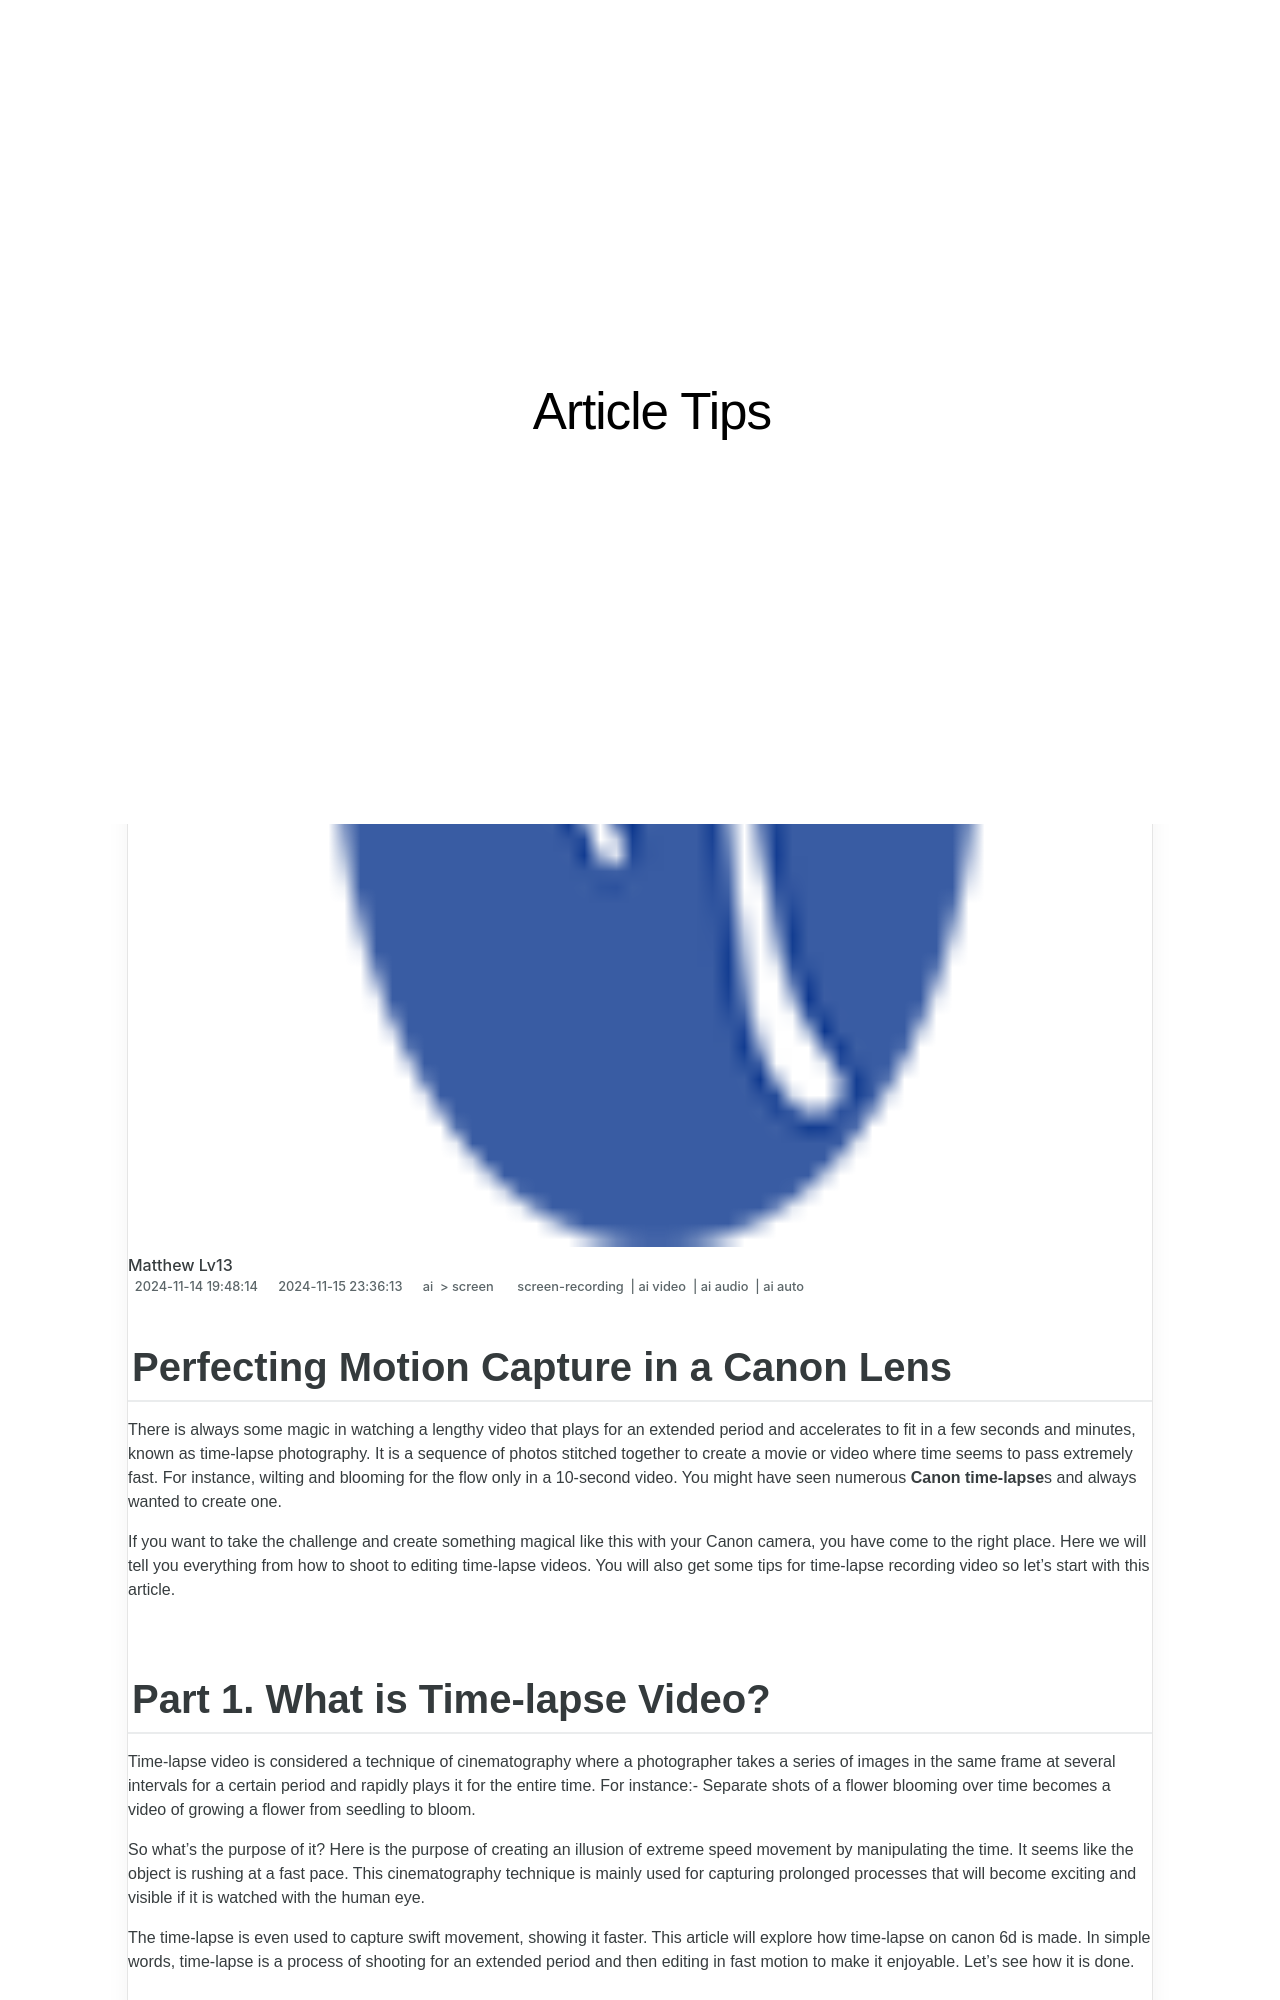

repository: techidaily/site-article-tips · page: new-perfecting-motion-capture-in-a-canon-lens/index.html · generator: jekyll

---
title: "[New] Perfecting Motion Capture in a Canon Lens"
date: 2024-11-14T19:48:14.934Z
updated: 2024-11-15T23:36:13.679Z
tags: 
  - screen-recording
  - ai video
  - ai audio
  - ai auto
categories: 
  - ai
  - screen
description: "This Article Describes [New] Perfecting Motion Capture in a Canon Lens"
excerpt: "This Article Describes [New] Perfecting Motion Capture in a Canon Lens"
keywords: "\"Motion Capture Tech,Canon Lens Optics,Perfecting Mocap,Advanced Imaging Lenses,High-Res Capture Systems,VFX Camera Innovation,Precision Lens Recording\""
thumbnail: https://thmb.techidaily.com/20a1161c2d60e760a9d2866e0269161f0abce5bf45e09881a1912be2c7963695.jpg
---

## Perfecting Motion Capture in a Canon Lens

There is always some magic in watching a lengthy video that plays for an extended period and accelerates to fit in a few seconds and minutes, known as time-lapse photography. It is a sequence of photos stitched together to create a movie or video where time seems to pass extremely fast. For instance, wilting and blooming for the flow only in a 10-second video. You might have seen numerous **Canon time-lapse**s and always wanted to create one.

If you want to take the challenge and create something magical like this with your Canon camera, you have come to the right place. Here we will tell you everything from how to shoot to editing time-lapse videos. You will also get some tips for time-lapse recording video so let's start with this article.

## Part 1\. What is Time-lapse Video?

Time-lapse video is considered a technique of cinematography where a photographer takes a series of images in the same frame at several intervals for a certain period and rapidly plays it for the entire time. For instance:- Separate shots of a flower blooming over time becomes a video of growing a flower from seedling to bloom.

So what's the purpose of it? Here is the purpose of creating an illusion of extreme speed movement by manipulating the time. It seems like the object is rushing at a fast pace. This cinematography technique is mainly used for capturing prolonged processes that will become exciting and visible if it is watched with the human eye.

The time-lapse is even used to capture swift movement, showing it faster. This article will explore how time-lapse on canon 6d is made. In simple words, time-lapse is a process of shooting for an extended period and then editing in fast motion to make it enjoyable. Let's see how it is done.
